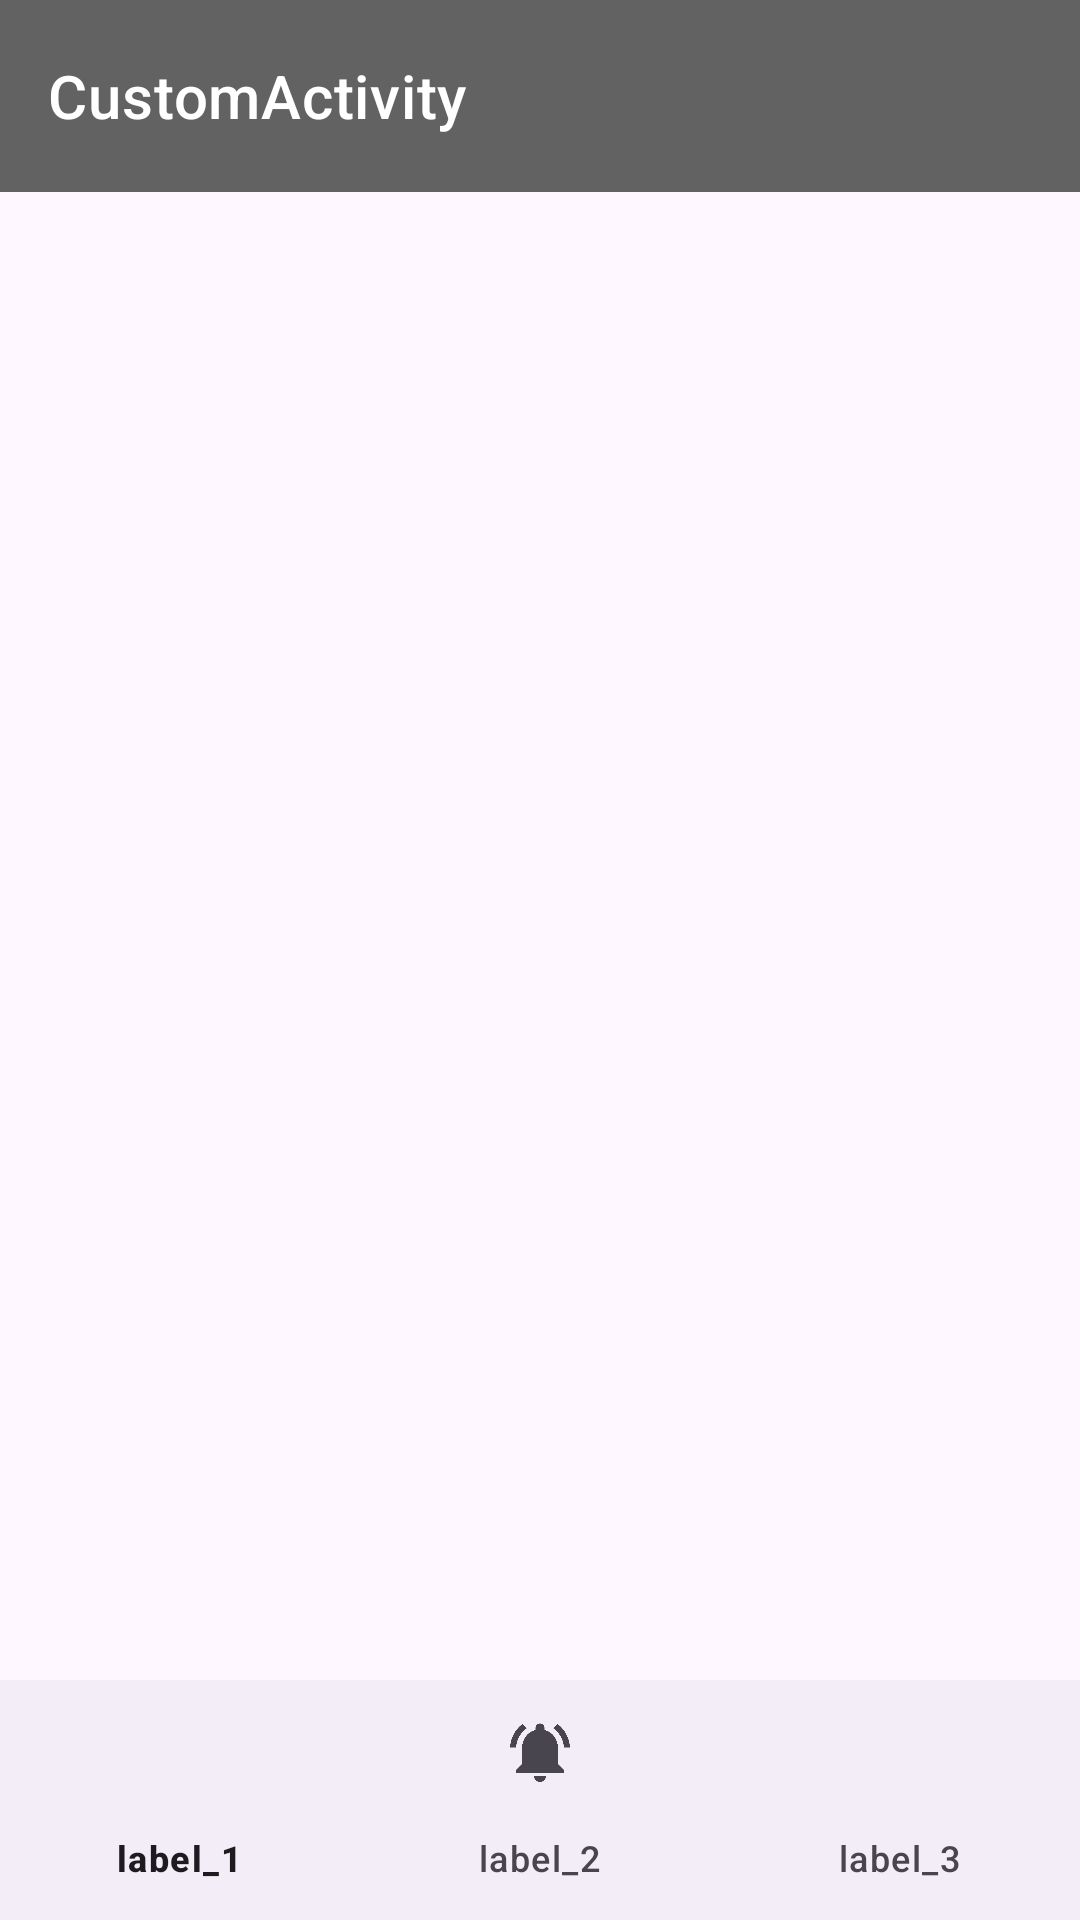

The Android layout XML behind this screen, and the referenced resources:
<!-- AndroidManifest.xml: application theme Theme.AnayliticsTest -->
<!-- res/layout/activity_custom.xml -->
<?xml version="1.0" encoding="utf-8"?>
<LinearLayout xmlns:android="http://schemas.android.com/apk/res/android"
    xmlns:app="http://schemas.android.com/apk/res-auto"
    xmlns:tools="http://schemas.android.com/tools"
    android:layout_width="match_parent"
    android:layout_height="match_parent"
    android:orientation="vertical"
    tools:context=".CustomActivity">

    <com.google.android.material.appbar.AppBarLayout
        android:id="@+id/topAppBar"
        android:layout_width="match_parent"
        android:layout_height="wrap_content"
        app:layout_constraintEnd_toEndOf="parent"
        app:layout_constraintStart_toStartOf="parent"
        app:layout_constraintTop_toTopOf="parent">

        <com.google.android.material.appbar.MaterialToolbar
            android:id="@+id/toolbar"
            style="@style/Widget.MaterialComponents.Toolbar.Primary"
            android:layout_width="match_parent"
            android:layout_height="?attr/actionBarSize"
            app:buttonGravity="center_vertical"
            app:contentInsetStartWithNavigation="0dp"
            app:navigationIconTint="@color/acitivity_title"
            app:title="CustomActivity"
            app:titleTextColor="@color/white" />

    </com.google.android.material.appbar.AppBarLayout>

    <FrameLayout
        android:id="@+id/container"
        android:layout_width="match_parent"
        android:layout_weight="1"
        android:layout_height="match_parent"/>

    <com.google.android.material.bottomnavigation.BottomNavigationView
        android:id="@+id/bottomNavigation"
        android:layout_width="match_parent"
        app:menu="@menu/bottom_navigation_menu"
        android:layout_height="wrap_content"/>
</LinearLayout>
<!-- resources referenced by this layout -->
<resources>
  <color name="acitivity_title">#232323</color>
  <color name="white">#FFFFFFFF</color>
  <style name="Theme.AnayliticsTest" parent="Base.Theme.AnayliticsTest" />
  <style name="Base.Theme.AnayliticsTest" parent="Theme.Material3.DayNight.NoActionBar">
          
           <item name="colorPrimary">@color/my_light_primary</item>
          <item name="colorPrimaryDark">@color/my_light_primary</item>
          <item name="colorAccent">@color/my_light_primary</item>
      </style>
  <color name="my_light_primary">#616261</color>
</resources>
